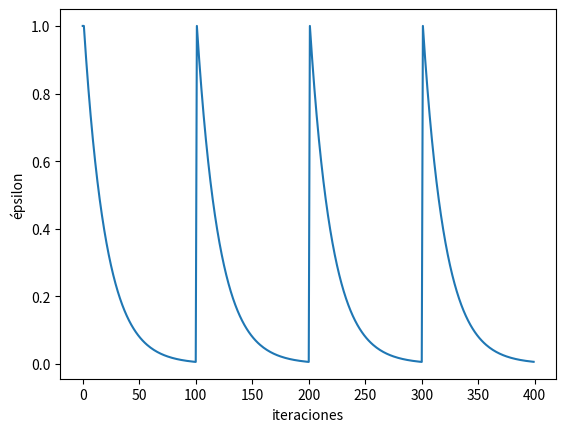

Reproduce this figure in Python.
import matplotlib.pyplot as plt
import numpy as np

x = [i for i in range(400)]

epsilon_init = 1.0
epsilon = 1.
y = []
for i in range(400):
    y.append(epsilon)
    epsilon = epsilon*0.95
    if i % 100==0:
        # epsilon_init = epsilon_init - 0.2
        epsilon = epsilon_init


plt.plot(x, y)
plt.ylabel('épsilon')
plt.xlabel('iteraciones')
plt.show()

